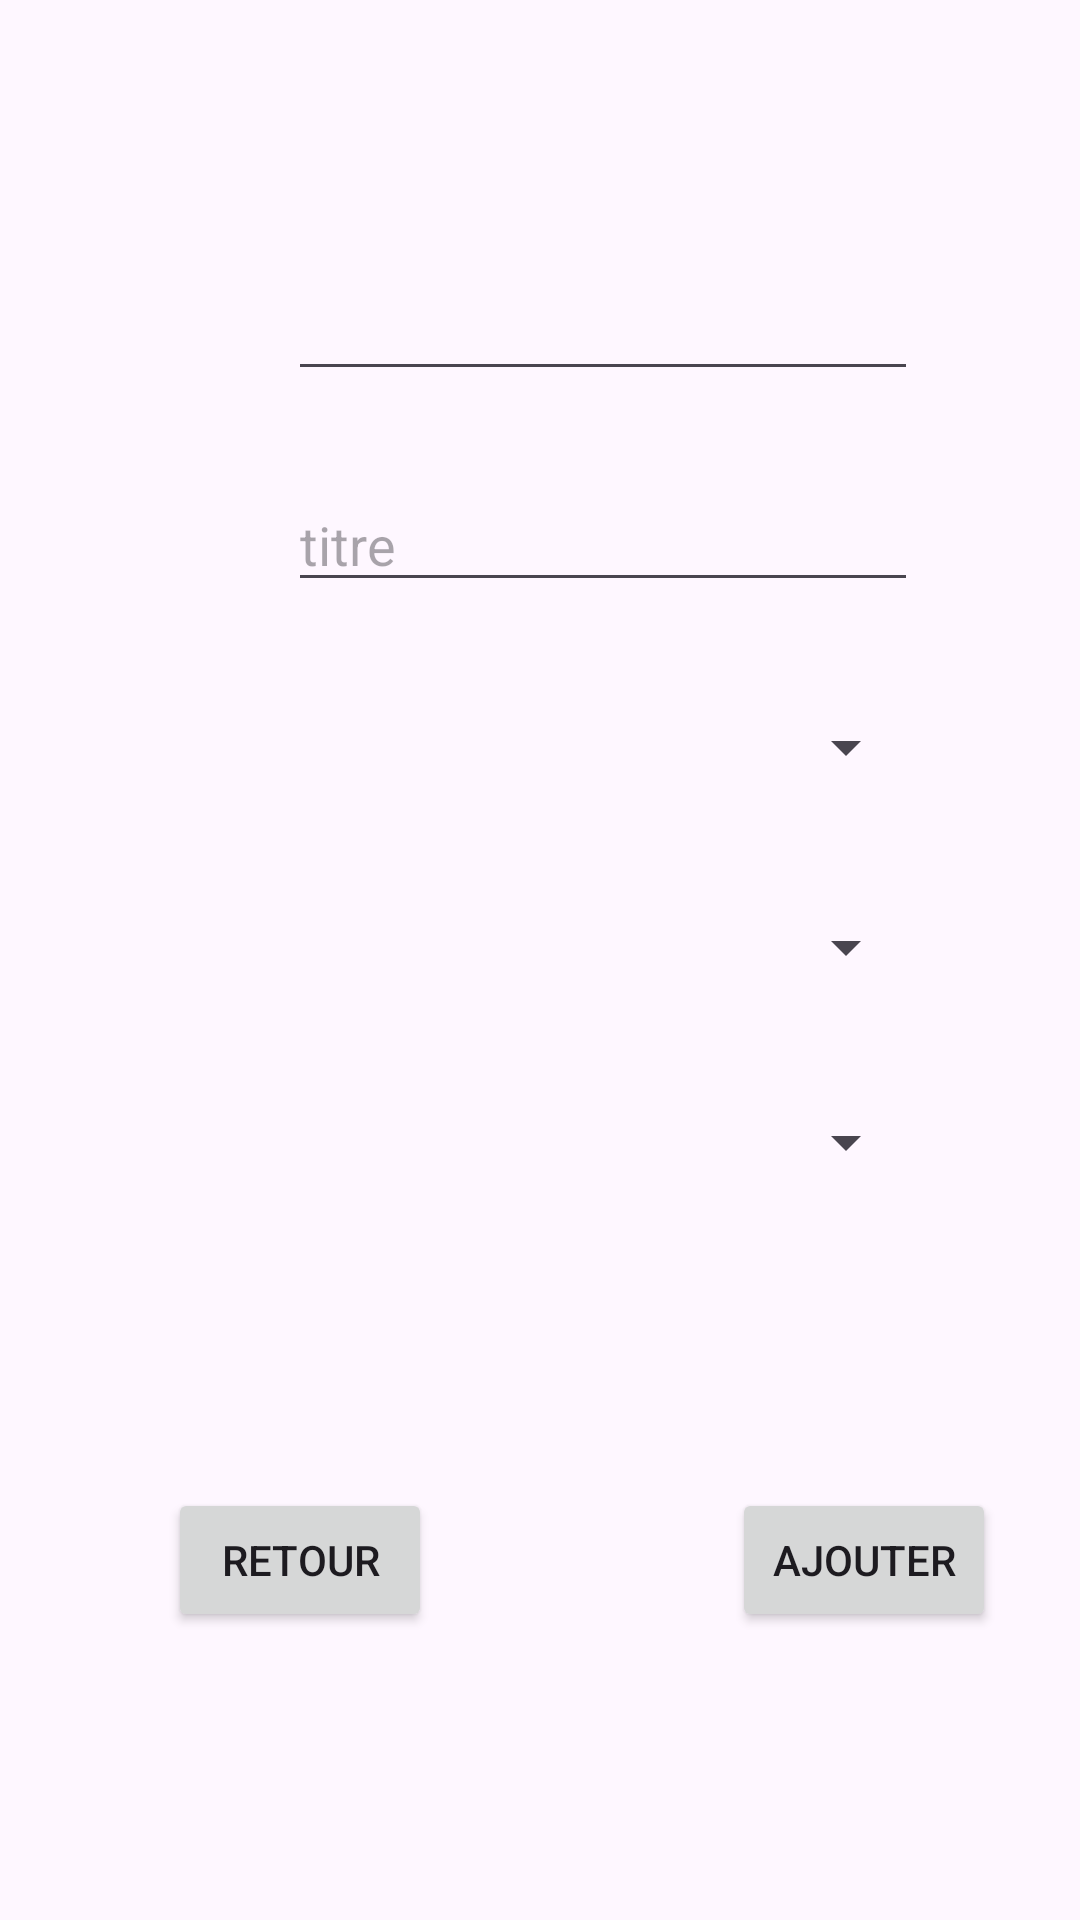

Reconstruct the res/layout file that produces this screen, plus the resources it refers to.
<!-- AndroidManifest.xml: application theme Theme.Labo2Films -->
<!-- res/layout/activity_ajouter.xml -->
<?xml version="1.0" encoding="utf-8"?>
<androidx.constraintlayout.widget.ConstraintLayout xmlns:android="http://schemas.android.com/apk/res/android"
    xmlns:app="http://schemas.android.com/apk/res-auto"
    xmlns:tools="http://schemas.android.com/tools"
    android:layout_width="match_parent"
    android:layout_height="match_parent"
    tools:context=".AjouterActivity">

    <Button
        android:id="@+id/retour_ajouter"
        android:layout_width="wrap_content"
        android:layout_height="wrap_content"
        android:layout_marginStart="56dp"
        android:layout_marginTop="496dp"
        android:text="Retour"
        app:layout_constraintStart_toStartOf="parent"
        app:layout_constraintTop_toTopOf="parent" />

    <Button
        android:id="@+id/ajouter"
        android:layout_width="wrap_content"
        android:layout_height="wrap_content"
        android:layout_marginStart="100dp"
        android:layout_marginTop="496dp"
        android:text="Ajouter"
        app:layout_constraintStart_toEndOf="@+id/retour_ajouter"
        app:layout_constraintTop_toTopOf="parent" />

    <EditText
        android:id="@+id/num_ajouter"
        android:layout_width="wrap_content"
        android:layout_height="wrap_content"
        android:layout_marginTop="89dp"
        android:layout_marginEnd="54dp"
        android:ems="10"
        android:inputType="number"
        app:layout_constraintEnd_toEndOf="parent"
        app:layout_constraintTop_toTopOf="parent" />

    <EditText
        android:id="@+id/titre_ajouter"
        android:layout_width="wrap_content"
        android:layout_height="wrap_content"
        android:layout_marginTop="29dp"
        android:layout_marginEnd="54dp"
        android:ems="10"
        android:hint="titre"
        android:inputType="text"
        app:layout_constraintEnd_toEndOf="parent"
        app:layout_constraintTop_toBottomOf="@+id/num_ajouter" />

    <Spinner
        android:id="@+id/spinner_categorie"
        android:layout_width="211dp"
        android:layout_height="39dp"
        android:layout_marginTop="29dp"
        android:layout_marginEnd="54dp"
        app:layout_constraintEnd_toEndOf="parent"
        app:layout_constraintTop_toBottomOf="@+id/titre_ajouter" />

    <Spinner
        android:id="@+id/spinner_langue"
        android:layout_width="209dp"
        android:layout_height="36dp"
        android:layout_marginTop="29dp"
        android:layout_marginEnd="54dp"
        app:layout_constraintEnd_toEndOf="parent"
        app:layout_constraintTop_toBottomOf="@+id/spinner_categorie" />

    <Spinner
        android:id="@+id/spinner_cote"
        android:layout_width="209dp"
        android:layout_height="36dp"
        android:layout_marginTop="29dp"
        android:layout_marginEnd="54dp"
        app:layout_constraintEnd_toEndOf="parent"
        app:layout_constraintTop_toBottomOf="@+id/spinner_langue" />

</androidx.constraintlayout.widget.ConstraintLayout>
<!-- resources referenced by this layout -->
<resources>
  <style name="Theme.Labo2Films" parent="Base.Theme.Labo2Films" />
  <style name="Base.Theme.Labo2Films" parent="Theme.Material3.DayNight.NoActionBar">
          
          
      </style>
</resources>
